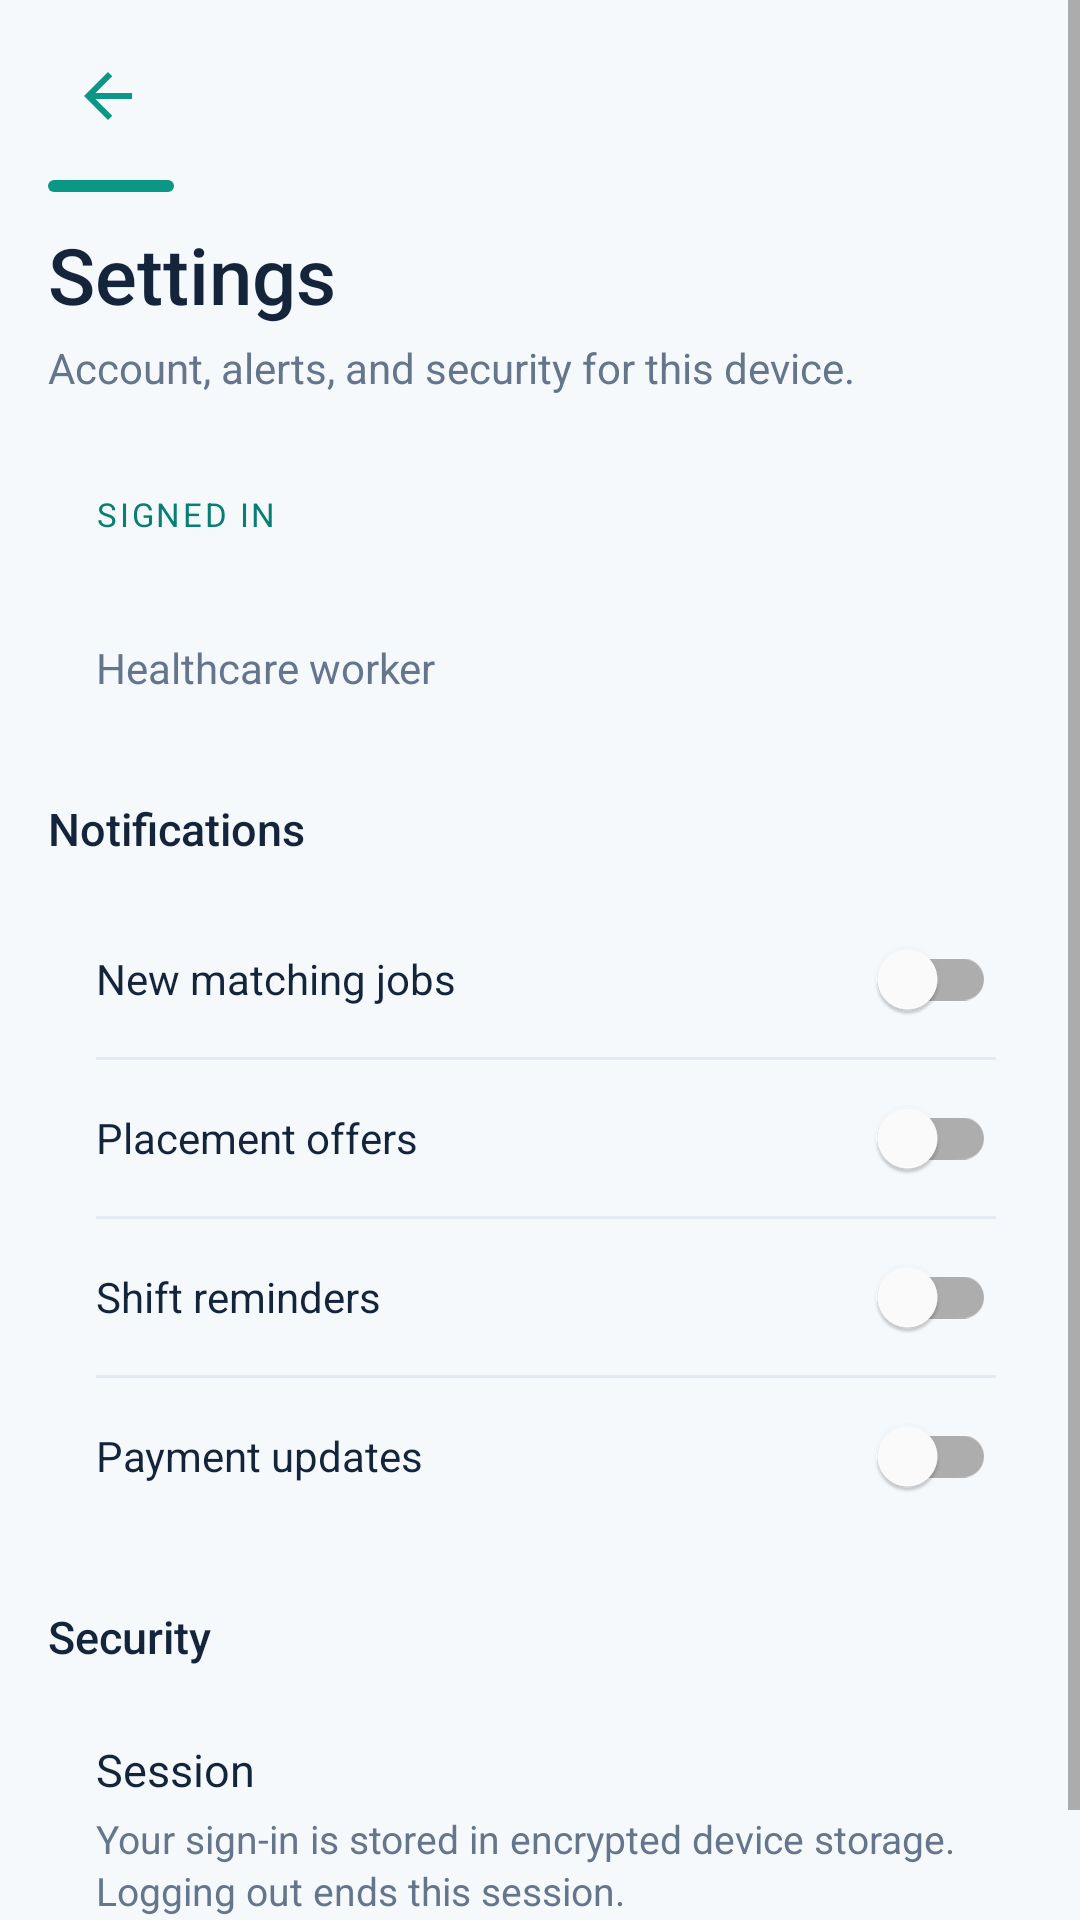

Android layout source for this screen:
<!-- AndroidManifest.xml: activity theme Theme.App.Starting -->
<!-- res/layout/activity_setting.xml -->
<?xml version="1.0" encoding="utf-8"?>
<ScrollView xmlns:android="http://schemas.android.com/apk/res/android"
    xmlns:tools="http://schemas.android.com/tools"
    android:id="@+id/main"
    android:layout_width="match_parent"
    android:layout_height="match_parent"
    android:background="@color/page"
    android:fillViewport="true"
    tools:context=".SettingActivity">

    <LinearLayout
        android:layout_width="match_parent"
        android:layout_height="wrap_content"
        android:orientation="vertical"
        android:paddingStart="16dp"
        android:paddingTop="12dp"
        android:paddingEnd="16dp"
        android:paddingBottom="24dp">

        <ImageView
            android:id="@+id/btn_back"
            android:layout_width="40dp"
            android:layout_height="40dp"
            android:background="?attr/selectableItemBackgroundBorderless"
            android:contentDescription="Back"
            android:padding="8dp"
            android:src="@drawable/ic_back" />

        <View
            android:layout_width="42dp"
            android:layout_height="4dp"
            android:layout_marginTop="8dp"
            android:background="@drawable/bg_accent_bar" />

        <TextView
            android:layout_width="match_parent"
            android:layout_height="wrap_content"
            android:layout_marginTop="10dp"
            android:fontFamily="sans-serif-medium"
            android:text="Settings"
            android:textColor="@color/text_primary"
            android:textSize="26sp" />

        <TextView
            android:layout_width="match_parent"
            android:layout_height="wrap_content"
            android:layout_marginTop="4dp"
            android:text="Account, alerts, and security for this device."
            android:textColor="@color/text_secondary"
            android:textSize="14sp" />

        <LinearLayout
            android:layout_width="match_parent"
            android:layout_height="wrap_content"
            android:layout_marginTop="16dp"
            android:background="@drawable/bg_card"
            android:orientation="vertical"
            android:padding="16dp">

            <TextView
                android:layout_width="wrap_content"
                android:layout_height="wrap_content"
                android:text="SIGNED IN"
                android:textColor="@color/emerald_deep"
                android:textSize="11sp"
                android:letterSpacing="0.08" />

            <TextView
                android:id="@+id/tv_setting_user"
                android:layout_width="match_parent"
                android:layout_height="wrap_content"
                android:layout_marginTop="8dp"
                android:textColor="@color/text_primary"
                android:textSize="18sp"
                android:textStyle="bold" />

            <TextView
                android:layout_width="match_parent"
                android:layout_height="wrap_content"
                android:layout_marginTop="2dp"
                android:text="Healthcare worker"
                android:textColor="@color/text_secondary"
                android:textSize="14sp" />
        </LinearLayout>

        <TextView
            android:layout_width="match_parent"
            android:layout_height="wrap_content"
            android:layout_marginTop="18dp"
            android:layout_marginBottom="8dp"
            android:fontFamily="sans-serif-medium"
            android:text="Notifications"
            android:textColor="@color/text_primary"
            android:textSize="15sp" />

        <LinearLayout
            android:layout_width="match_parent"
            android:layout_height="wrap_content"
            android:background="@drawable/bg_card"
            android:orientation="vertical"
            android:paddingStart="16dp"
            android:paddingTop="6dp"
            android:paddingEnd="12dp"
            android:paddingBottom="6dp">

            <com.google.android.material.switchmaterial.SwitchMaterial
                android:id="@+id/switch_jobs"
                android:layout_width="match_parent"
                android:layout_height="wrap_content"
                android:minHeight="52dp"
                android:text="New matching jobs"
                android:textColor="@color/text_primary" />

            <View android:layout_width="match_parent" android:layout_height="1dp" android:background="@color/line" />

            <com.google.android.material.switchmaterial.SwitchMaterial
                android:id="@+id/switch_offers"
                android:layout_width="match_parent"
                android:layout_height="wrap_content"
                android:minHeight="52dp"
                android:text="Placement offers"
                android:textColor="@color/text_primary" />

            <View android:layout_width="match_parent" android:layout_height="1dp" android:background="@color/line" />

            <com.google.android.material.switchmaterial.SwitchMaterial
                android:id="@+id/switch_shifts"
                android:layout_width="match_parent"
                android:layout_height="wrap_content"
                android:minHeight="52dp"
                android:text="Shift reminders"
                android:textColor="@color/text_primary" />

            <View android:layout_width="match_parent" android:layout_height="1dp" android:background="@color/line" />

            <com.google.android.material.switchmaterial.SwitchMaterial
                android:id="@+id/switch_payments"
                android:layout_width="match_parent"
                android:layout_height="wrap_content"
                android:minHeight="52dp"
                android:text="Payment updates"
                android:textColor="@color/text_primary" />
        </LinearLayout>

        <TextView
            android:layout_width="match_parent"
            android:layout_height="wrap_content"
            android:layout_marginTop="18dp"
            android:layout_marginBottom="8dp"
            android:fontFamily="sans-serif-medium"
            android:text="Security"
            android:textColor="@color/text_primary"
            android:textSize="15sp" />

        <LinearLayout
            android:layout_width="match_parent"
            android:layout_height="wrap_content"
            android:background="@drawable/bg_card"
            android:orientation="vertical"
            android:padding="16dp">

            <TextView
                android:layout_width="match_parent"
                android:layout_height="wrap_content"
                android:text="Session"
                android:textColor="@color/text_primary"
                android:textSize="15sp" />

            <TextView
                android:layout_width="match_parent"
                android:layout_height="wrap_content"
                android:layout_marginTop="4dp"
                android:lineSpacingExtra="2dp"
                android:text="Your sign-in is stored in encrypted device storage. Logging out ends this session."
                android:textColor="@color/text_secondary"
                android:textSize="13sp" />
        </LinearLayout>
    </LinearLayout>
</ScrollView>
<!-- resources referenced by this layout -->
<resources>
  <color name="emerald_deep">#087F73</color>
  <color name="line">#E3EAF1</color>
  <color name="page">#F6F9FC</color>
  <color name="text_primary">#14243A</color>
  <color name="text_secondary">#65758B</color>
  <!-- drawable bg_accent_bar (drawable) -->
  <?xml version="1.0" encoding="utf-8"?>
  <shape xmlns:android="http://schemas.android.com/apk/res/android" android:shape="rectangle">
      <solid android:color="@color/emerald" />
      <corners android:radius="4dp" />
  </shape>
  <!-- drawable ic_back (drawable) -->
  <?xml version="1.0" encoding="utf-8"?>
  <vector xmlns:android="http://schemas.android.com/apk/res/android"
      android:width="24dp"
      android:height="24dp"
      android:viewportWidth="24"
      android:viewportHeight="24">
      <path
          android:fillColor="@color/theme"
          android:pathData="M20,11H7.83l5.59,-5.59L12,4l-8,8 8,8 1.41,-1.41L7.83,13H20v-2z" />
  </vector>
  <style name="Theme.App.Starting" parent="Theme.MaterialComponents.Light.NoActionBar">
          <item name="colorPrimary">@color/theme</item>
          <item name="colorPrimaryVariant">@color/theme</item>
          <item name="colorOnPrimary">@color/white</item>
          <item name="android:statusBarColor">@color/theme</item>
          <item name="android:navigationBarColor">@color/theme</item>
          <item name="android:windowLightNavigationBar">false</item>
          <item name="android:windowBackground">@color/page</item>
          <item name="android:windowNoTitle">true</item>
          <item name="android:windowIsTranslucent">false</item>
          <item name="android:windowLightStatusBar">false</item>
      </style>
  <color name="emerald">#0B9685</color>
  <color name="theme">#0B9685</color>
  <color name="white">#FFFFFFFF</color>
</resources>
